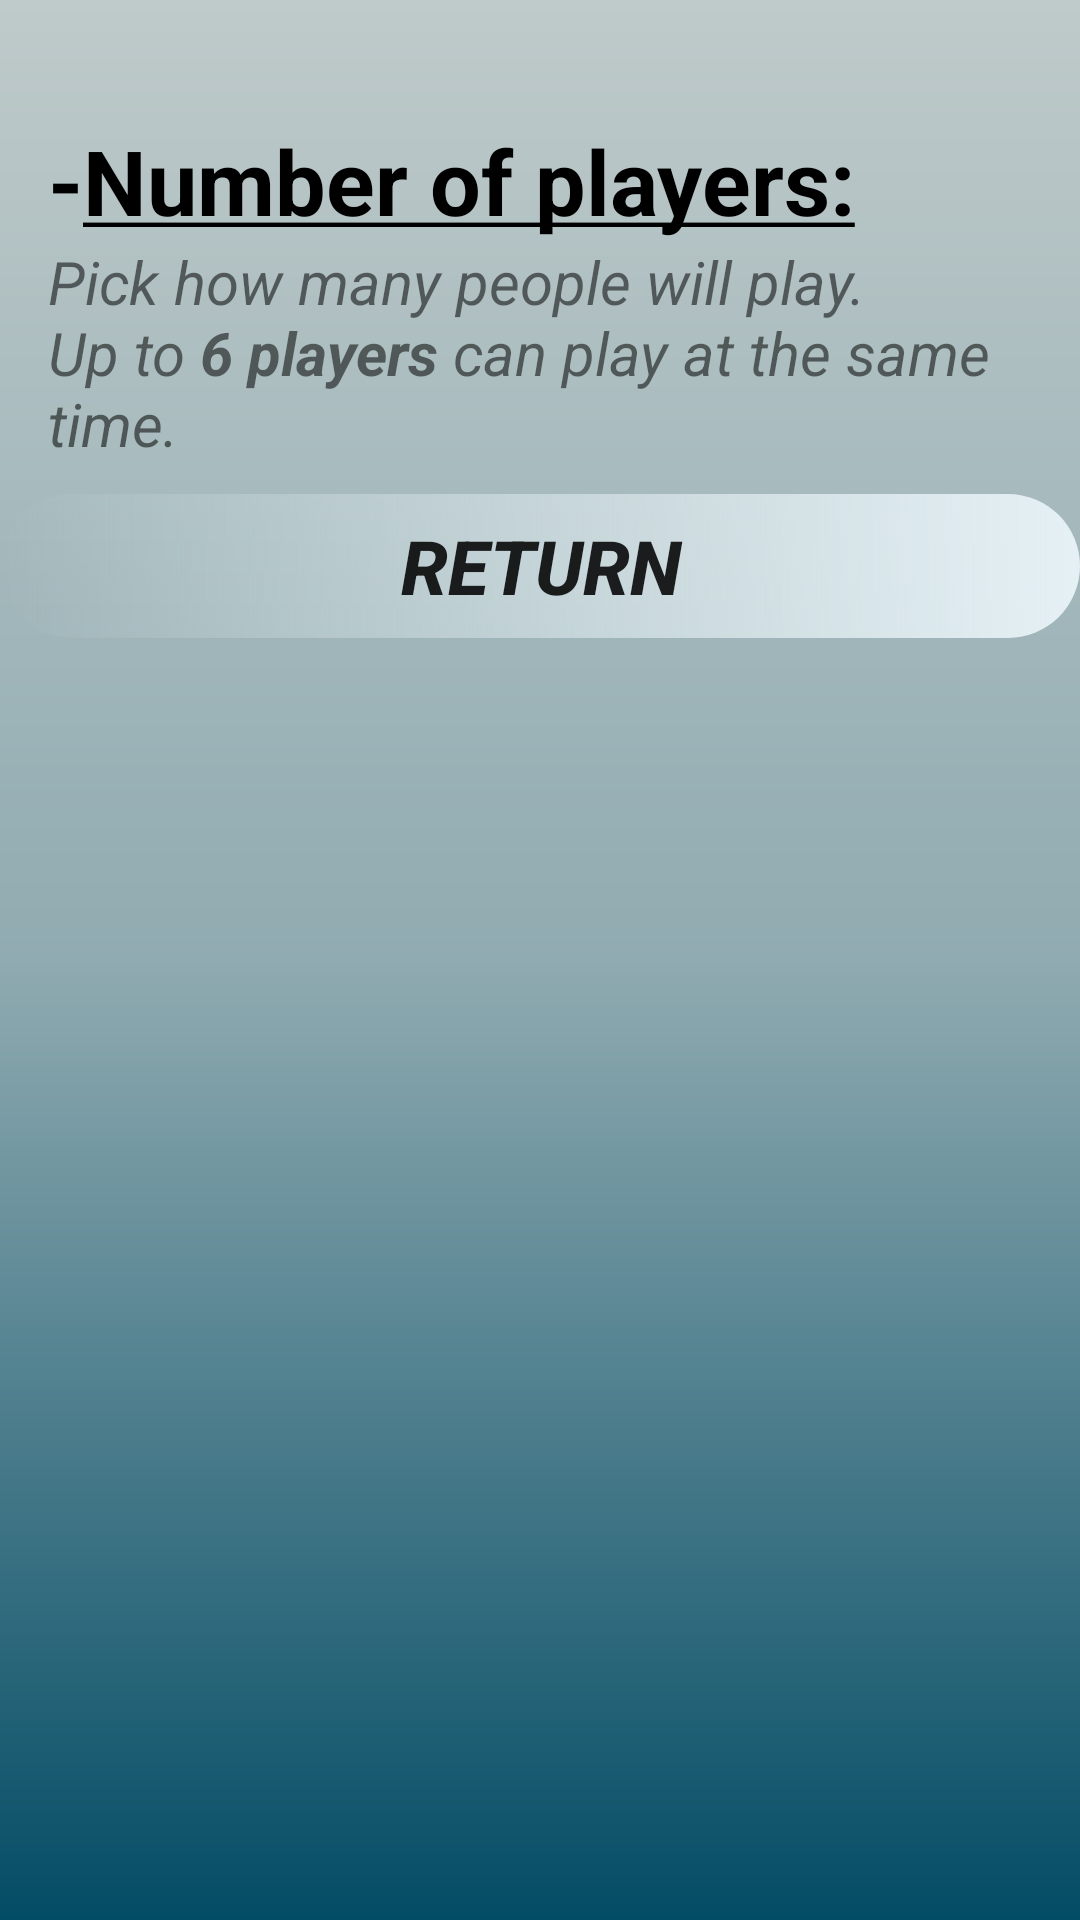

The Android layout XML behind this screen, and the referenced resources:
<!-- AndroidManifest.xml: application theme AppTheme -->
<!-- res/layout/activity_shanghai_description.xml -->
<?xml version="1.0" encoding="utf-8"?>
<ScrollView
    xmlns:android="http://schemas.android.com/apk/res/android"
    xmlns:tools="http://schemas.android.com/tools"
    android:layout_width="match_parent"
    android:layout_height="match_parent"
    android:background="@drawable/gradient1"
    tools:context=".ShanghaiDescription">
    <RelativeLayout
        android:layout_width="match_parent"
        android:layout_height="wrap_content">
        <TextView
            android:layout_width="wrap_content"
            android:layout_height="wrap_content"
            android:layout_alignParentStart="true"
            android:layout_alignParentLeft="true"
            android:layout_alignParentTop="true"
            android:text="@string/numOfPlayers"
            android:textSize="30sp"
            android:textStyle="bold"
            android:textColor="@android:color/background_dark"
            android:id="@+id/numOfPlayers"
            android:layout_marginLeft="16dp"
            android:layout_marginStart="16dp"
            android:layout_marginTop="40dp"/>
        <TextView
            android:layout_width="wrap_content"
            android:layout_height="wrap_content"
            android:text="@string/numOfPlayersDes"
            android:id="@+id/numofPlayersDes"
            android:layout_below="@id/numOfPlayers"
            android:layout_marginLeft="16dp"
            android:layout_marginRight="16dp"
            android:textStyle="italic"
            android:textSize="20sp"/>
        <Button
            android:layout_width="match_parent"
            android:layout_height="wrap_content"
            android:id="@+id/returnToPickingTheParameters"
            android:layout_below="@id/numofPlayersDes"
            android:layout_marginTop="10dp"
            android:text="@string/Return"
            android:textStyle="italic|bold"
            android:textSize="25sp"
            android:onClick="setReturnToPickingTheParameters"
            android:background="@drawable/oval"/>
    </RelativeLayout>
</ScrollView>
<!-- resources referenced by this layout -->
<resources>
  <!-- drawable gradient1 (drawable) -->
  <?xml version="1.0" encoding="utf-8"?>
  <shape
      xmlns:android="http://schemas.android.com/apk/res/android"
      android:shape="rectangle">
      <gradient
          android:angle="90"
          android:startColor="#034c65"
          android:centerColor="#90ABB1"
          android:endColor="#bfcaca"/>
  </shape>
  <!-- drawable oval (drawable) -->
  <?xml version="1.0" encoding="utf-8"?>
  <shape
      xmlns:android="http://schemas.android.com/apk/res/android"
      android:shape="rectangle">
      <corners
          android:bottomLeftRadius="30dp"
          android:bottomRightRadius="30dp"
          android:radius="60dp"
          android:topLeftRadius="30dp"
          android:topRightRadius="30dp" />
      <padding
          android:bottom="0dp"
          android:left="10dp"
          android:right="10dp"
          android:top="0dp"/>
      <size
          android:height="30dp"
          android:width="200dp" />
      <gradient
          android:angle="0"
          android:startColor="@android:color/transparent"
          android:endColor="#e5f0f4"/>
  </shape>
  <string name="Return">Return</string>
  <string name="numOfPlayers">-<u>Number of players:</u></string>
  <string name="numOfPlayersDes">Pick how many people will play. \nUp to <b>6 players</b> can play at the same time.</string>
  <style name="AppTheme" parent="Theme.AppCompat.Light.NoActionBar">
          
          <item name="colorPrimary">#266979</item> 
          <item name="colorPrimaryDark">#1E5C5B</item> 
          <item name="colorAccent">@color/colorAccent</item>
           
      </style>
  <color name="colorAccent">#D81B60</color>
</resources>
